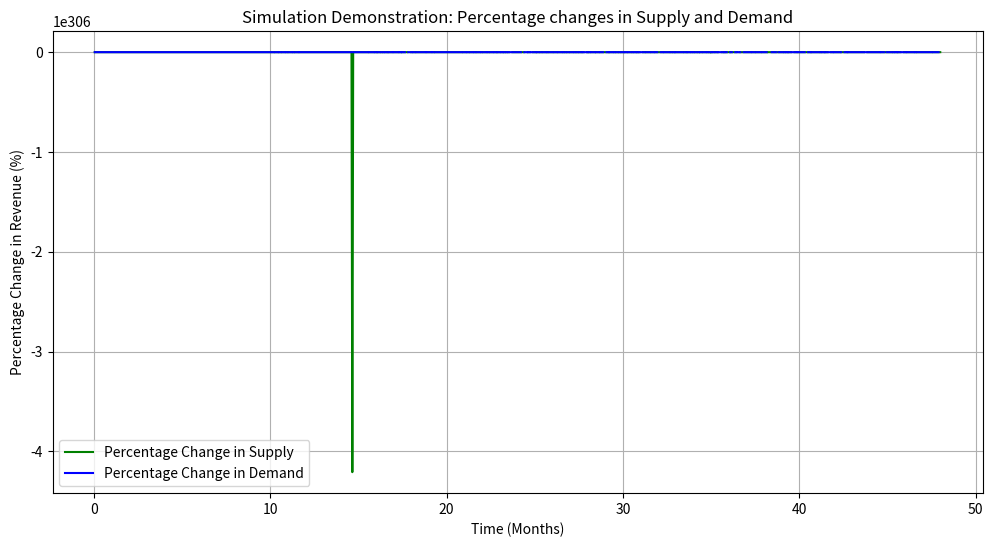
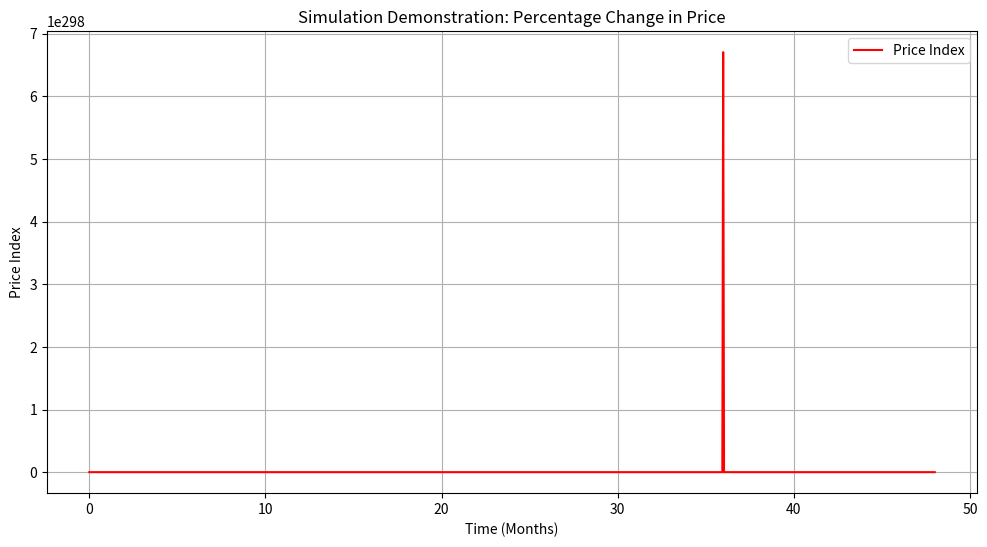
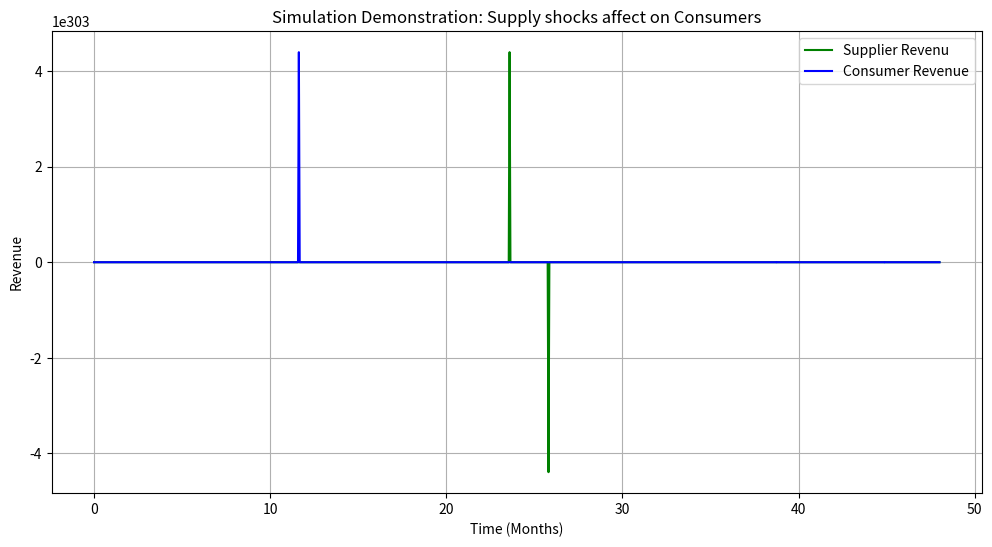

Generate these figures, in order, with matplotlib:
import numpy as np
import matplotlib.pyplot as plt
from scipy.integrate import odeint

# ODE function defining the system of supply, demand, and price
def system_ODE(state, t, r_s, r_d, beta_s, beta_d, shock_mean, shock_std, noise_std, gamma, S_pre_shock,alpha):
    S, D, P = state  # Unpack the state vector

    
    # Generate shocks and noise
    supply_shock = round(np.random.normal(shock_mean, shock_std),2)  # Non-positive supply shock
    demand_shock = np.random.normal(shock_mean, shock_std)  # Demand shock
    price_noise = np.random.normal(0, noise_std)  # Noise in price adjustment
    demand_noise = np.random.normal(0, noise_std)  # Noise in price adjustment
    supply_noise = np.random.normal(0, noise_std)  # Noise in price adjustment
    # Supply ODE
    print(supply_shock)
    if t>=10 and t<=30:
        dS_dt = (r_s * S*(1-S/K) + ((alpha_s *S)/(1+gamma_s*S))*D) - S*supply_shock#+0.1*supply_noise# - abs(supply_shock) #+ gamma * max(0, S_pre_shock - S)#+0.5*supply_noise
    else:
        dS_dt = (r_s * S*(1-S/K) + ((alpha_s *S)/(1+gamma_s*S))*D)#+0.1*supply_noise# - abs(supply_shock) #+ gamma * max(0, S_pre_shock - S)#+0.5*supply_noise
    # Demand ODE
    dD_dt = (r_d * D*beta_s*S)/(1+gamma_d*D) - beta_d*(P-100)*D#+0.1*demand_noise# + demand_shock

    # Price ODE
    dP_dt = alpha*(D - S)/P#+ 0.001*price_noise  # Price adjusts based on supply-demand imbalance

    return [dS_dt, dD_dt, dP_dt]

# Parameters for simulation
T = 48  # Total time in months
n_points = 1000  # Number of time points
t = np.linspace(0, T, n_points)  # Time grid
state0 = [5000, 5000, 100]  # Initial conditions

# Monte Carlo simulation
all_supply = []
all_demand = []
all_price = []
r_s = 0.15
r_d = 0.15
beta_s =0.1
beta_d =0.02
shock_mean =0.5
shock_std =0.01
noise_std =0.02
gamma       =0.2
n_simulations   =100
S_pre_shock=state0[0]
alpha=0.01
alpha_s=0.2
gamma_s=0.2
gamma_d=0.15
K=5000

 # Non-positive supply shock
for _ in range(n_simulations):
    # Solve the system using odeint
    result = odeint(system_ODE, state0, t, args=(r_s, r_d, beta_s, beta_d, shock_mean, shock_std, noise_std, gamma, S_pre_shock,alpha))


    # Extract supply, demand, and price from the result
    supply = result[:, 0]
    demand = result[:, 1]
    price = result[:, 2]
    
    # Update pre-shock supply level for recovery
    S_pre_shock = max(S_pre_shock, max(supply))
    
    # Store results
    all_supply.append(supply)
    all_demand.append(demand)
    all_price.append(price)

# Convert results to numpy arrays
all_supply = np.array(all_supply)
all_demand = np.array(all_demand)
all_price = np.array(all_price)

# Calculate the averages and standard deviations
avg_supply = np.mean(all_supply, axis=0)
avg_demand = np.mean(all_demand, axis=0)
avg_price = np.mean(all_price, axis=0)

# Calculate the percentage change of supply, demand, and price
percent_change_supply = 100 * (avg_supply[1:] - avg_supply[:-1]) / avg_supply[:-1]
percent_change_demand = 100 * (avg_demand[1:] - avg_demand[:-1]) / avg_demand[:-1]
percent_change_price = 100 * (avg_price[1:] - avg_price[:-1]) / avg_price[:-1]

# Ensure valid data for initial points

# Plot results
# Plot percentage changes in supply and demand
fig, ax1 = plt.subplots(figsize=(12, 6))
ax1.plot(t[1:], percent_change_supply, label="Percentage Change in Supply", color="green")
ax1.plot(t[1:], percent_change_demand, label="Percentage Change in Demand", color="blue")
ax1.set_xlabel("Time (Months)")
ax1.set_ylabel("Percentage Change in Revenue (%)")
ax1.set_title("Simulation Demonstration: Percentage changes in Supply and Demand")
ax1.legend()
ax1.grid()

# Plot percentage change in price
fig, ax2 = plt.subplots(figsize=(12, 6))
ax2.plot(t, avg_price, label="Price Index", color="red")
ax2.set_xlabel("Time (Months)")
ax2.set_ylabel("Price Index")
ax2.set_title("Simulation Demonstration: Percentage Change in Price")
ax2.legend()
ax2.grid()

# Plot supply and demand over time
fig, ax3 = plt.subplots(figsize=(12, 6))
ax3.plot(t, avg_supply, label="Supplier Revenu", color="green")
ax3.plot(t, avg_demand, label="Consumer Revenue", color="blue")
ax3.set_xlabel("Time (Months)")
ax3.set_ylabel("Revenue")
ax3.set_title("Simulation Demonstration: Supply shocks affect on Consumers")
ax3.legend()
ax3.grid()

plt.show()
